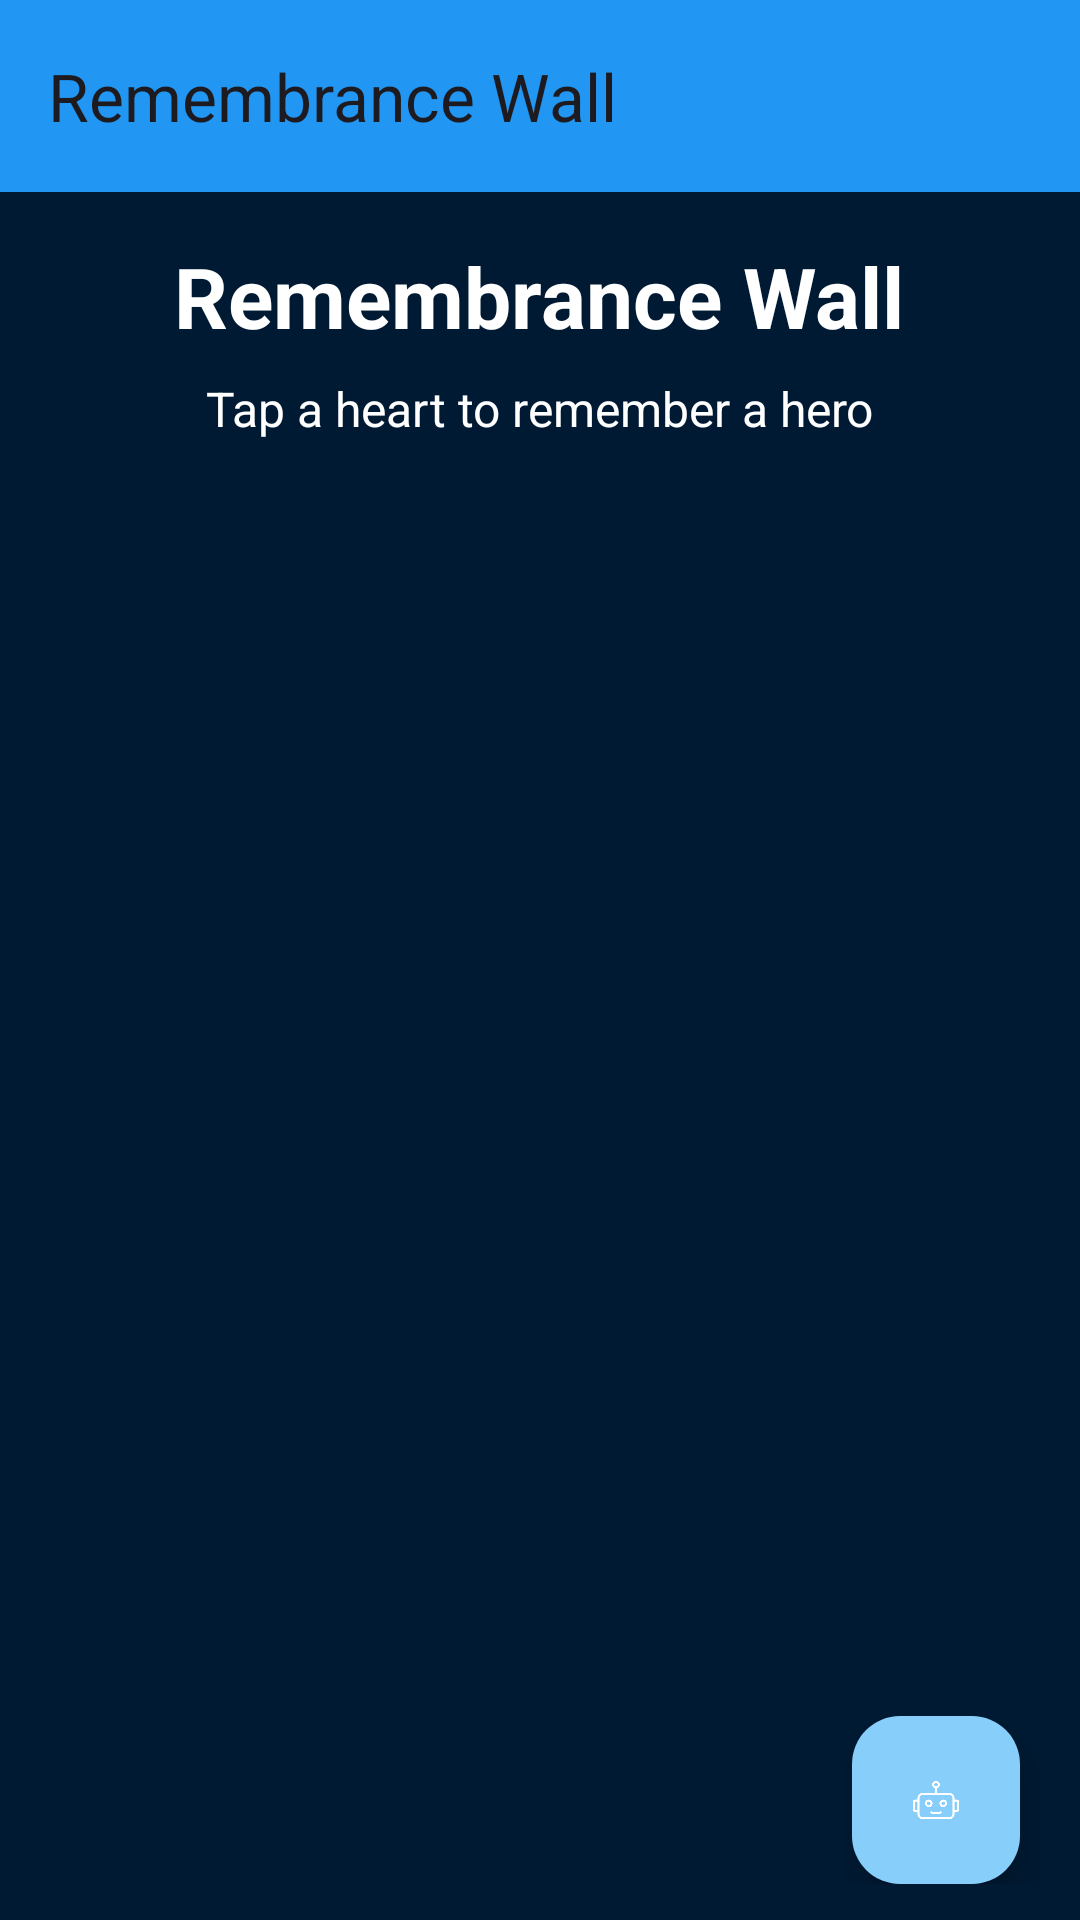

Layout XML and referenced resources for this Android screen:
<!-- AndroidManifest.xml: application theme Theme.CHOCUI -->
<!-- res/layout/activity_remembrance_wall.xml -->
<?xml version="1.0" encoding="utf-8"?>
<androidx.drawerlayout.widget.DrawerLayout xmlns:android="http://schemas.android.com/apk/res/android"
    xmlns:app="http://schemas.android.com/apk/res-auto"
    android:id="@+id/drawer_layout"
    android:layout_width="match_parent"
    android:layout_height="match_parent"
    android:fitsSystemWindows="true"
    android:background="#001a33">

    <androidx.coordinatorlayout.widget.CoordinatorLayout
        android:layout_width="match_parent"
        android:layout_height="match_parent">

        <com.google.android.material.appbar.AppBarLayout
            android:layout_width="match_parent"
            android:layout_height="wrap_content">

            <com.google.android.material.appbar.MaterialToolbar
                android:id="@+id/topAppBar"
                android:layout_width="match_parent"
                android:layout_height="?attr/actionBarSize"
                android:background="@color/primary"
                app:title="@string/remembrance_wall_title"
                style="@style/Widget.Material3.Toolbar" />
        </com.google.android.material.appbar.AppBarLayout>

        <androidx.core.widget.NestedScrollView
            android:layout_width="match_parent"
            android:layout_height="match_parent"
            app:layout_behavior="@string/appbar_scrolling_view_behavior">

            
            <LinearLayout
                android:layout_width="match_parent"
                android:layout_height="wrap_content"
                android:orientation="vertical"
                android:padding="16dp"
                android:gravity="center_horizontal"
                android:background="#001a33">

                
                <TextView
                    android:id="@+id/remembranceTitle"
                    android:layout_width="wrap_content"
                    android:layout_height="wrap_content"
                    android:text="@string/remembrance_wall_title"
                    android:textSize="28sp"
                    android:textStyle="bold"
                    android:textColor="@android:color/white"
                    android:layout_marginBottom="8dp" />

                
                <TextView
                    android:id="@+id/remembranceSubtitle"
                    android:layout_width="wrap_content"
                    android:layout_height="wrap_content"
                    android:text="@string/tap_heart_subtitle"
                    android:textSize="16sp"
                    android:textColor="@android:color/white"
                    android:layout_marginBottom="16dp" />

                <androidx.recyclerview.widget.RecyclerView
                    android:id="@+id/remembranceGrid"
                    android:layout_width="match_parent"
                    android:layout_height="0dp"
                    android:layout_weight="1"
                    android:padding="8dp" />

                
        
      </LinearLayout>
  </androidx.core.widget.NestedScrollView>

  
        <LinearLayout
            android:id="@+id/fabContainer"
            android:layout_width="match_parent"
            android:layout_height="wrap_content"
            android:layout_gravity="bottom"
            android:orientation="horizontal"
            android:gravity="right"
            android:padding="12dp"
            android:elevation="6dp">

            <com.google.android.material.floatingactionbutton.FloatingActionButton
                android:id="@+id/fabChat"
                android:layout_width="wrap_content"
                android:layout_height="wrap_content"
                android:layout_marginHorizontal="8dp"
                android:contentDescription="Go to Dashboard"
                app:srcCompat="@drawable/bot_face"
                android:backgroundTint="#87CEFA"
                app:tint="@android:color/white" />
        </LinearLayout>
    </androidx.coordinatorlayout.widget.CoordinatorLayout>

    <com.google.android.material.navigation.NavigationView
        android:id="@+id/nav_view"
        android:layout_width="wrap_content"
        android:layout_height="match_parent"
        android:layout_gravity="start"
        android:fitsSystemWindows="true"
        app:headerLayout="@layout/nav_header"
        app:menu="@menu/navigation_menu" />

</androidx.drawerlayout.widget.DrawerLayout>
<!-- res/layout/nav_header.xml (included above) -->
<?xml version="1.0" encoding="utf-8"?>
<LinearLayout xmlns:android="http://schemas.android.com/apk/res/android"
    android:layout_width="match_parent"
    android:layout_height="176dp"
    android:background="@color/primary"
    android:gravity="bottom"
    android:orientation="vertical"
    android:padding="16dp"
    android:theme="@style/ThemeOverlay.Material3.Dark">

    <ImageView
        android:layout_width="wrap_content"
        android:layout_height="wrap_content"
        android:src="@drawable/choc_logo"
        android:contentDescription="@string/app_name" />

    <TextView
        android:layout_width="match_parent"
        android:layout_height="wrap_content"
        android:paddingTop="16dp"
        android:text="@string/app_name"
        android:textAppearance="?attr/textAppearanceHeadlineSmall" />

</LinearLayout>
<!-- resources referenced by this layout -->
<resources>
  <color name="primary">#2196F3</color>
  <!-- drawable bot_face: png bitmap (drawable, 35742 bytes) -->
  <!-- drawable choc_logo: png bitmap (drawable, 28066 bytes) -->
  <string name="app_name">CHOC KZN</string>
  <string name="remembrance_wall_title">Remembrance Wall</string>
  <string name="tap_heart_subtitle">Tap a heart to remember a hero</string>
  <style name="Theme.CHOCUI" parent="Base.Theme.CHOCUI" />
  <style name="Base.Theme.CHOCUI" parent="Theme.Material3.DayNight.NoActionBar">
          
          
          <item name="android:windowBackground">@android:color/white</item>
      </style>
</resources>
